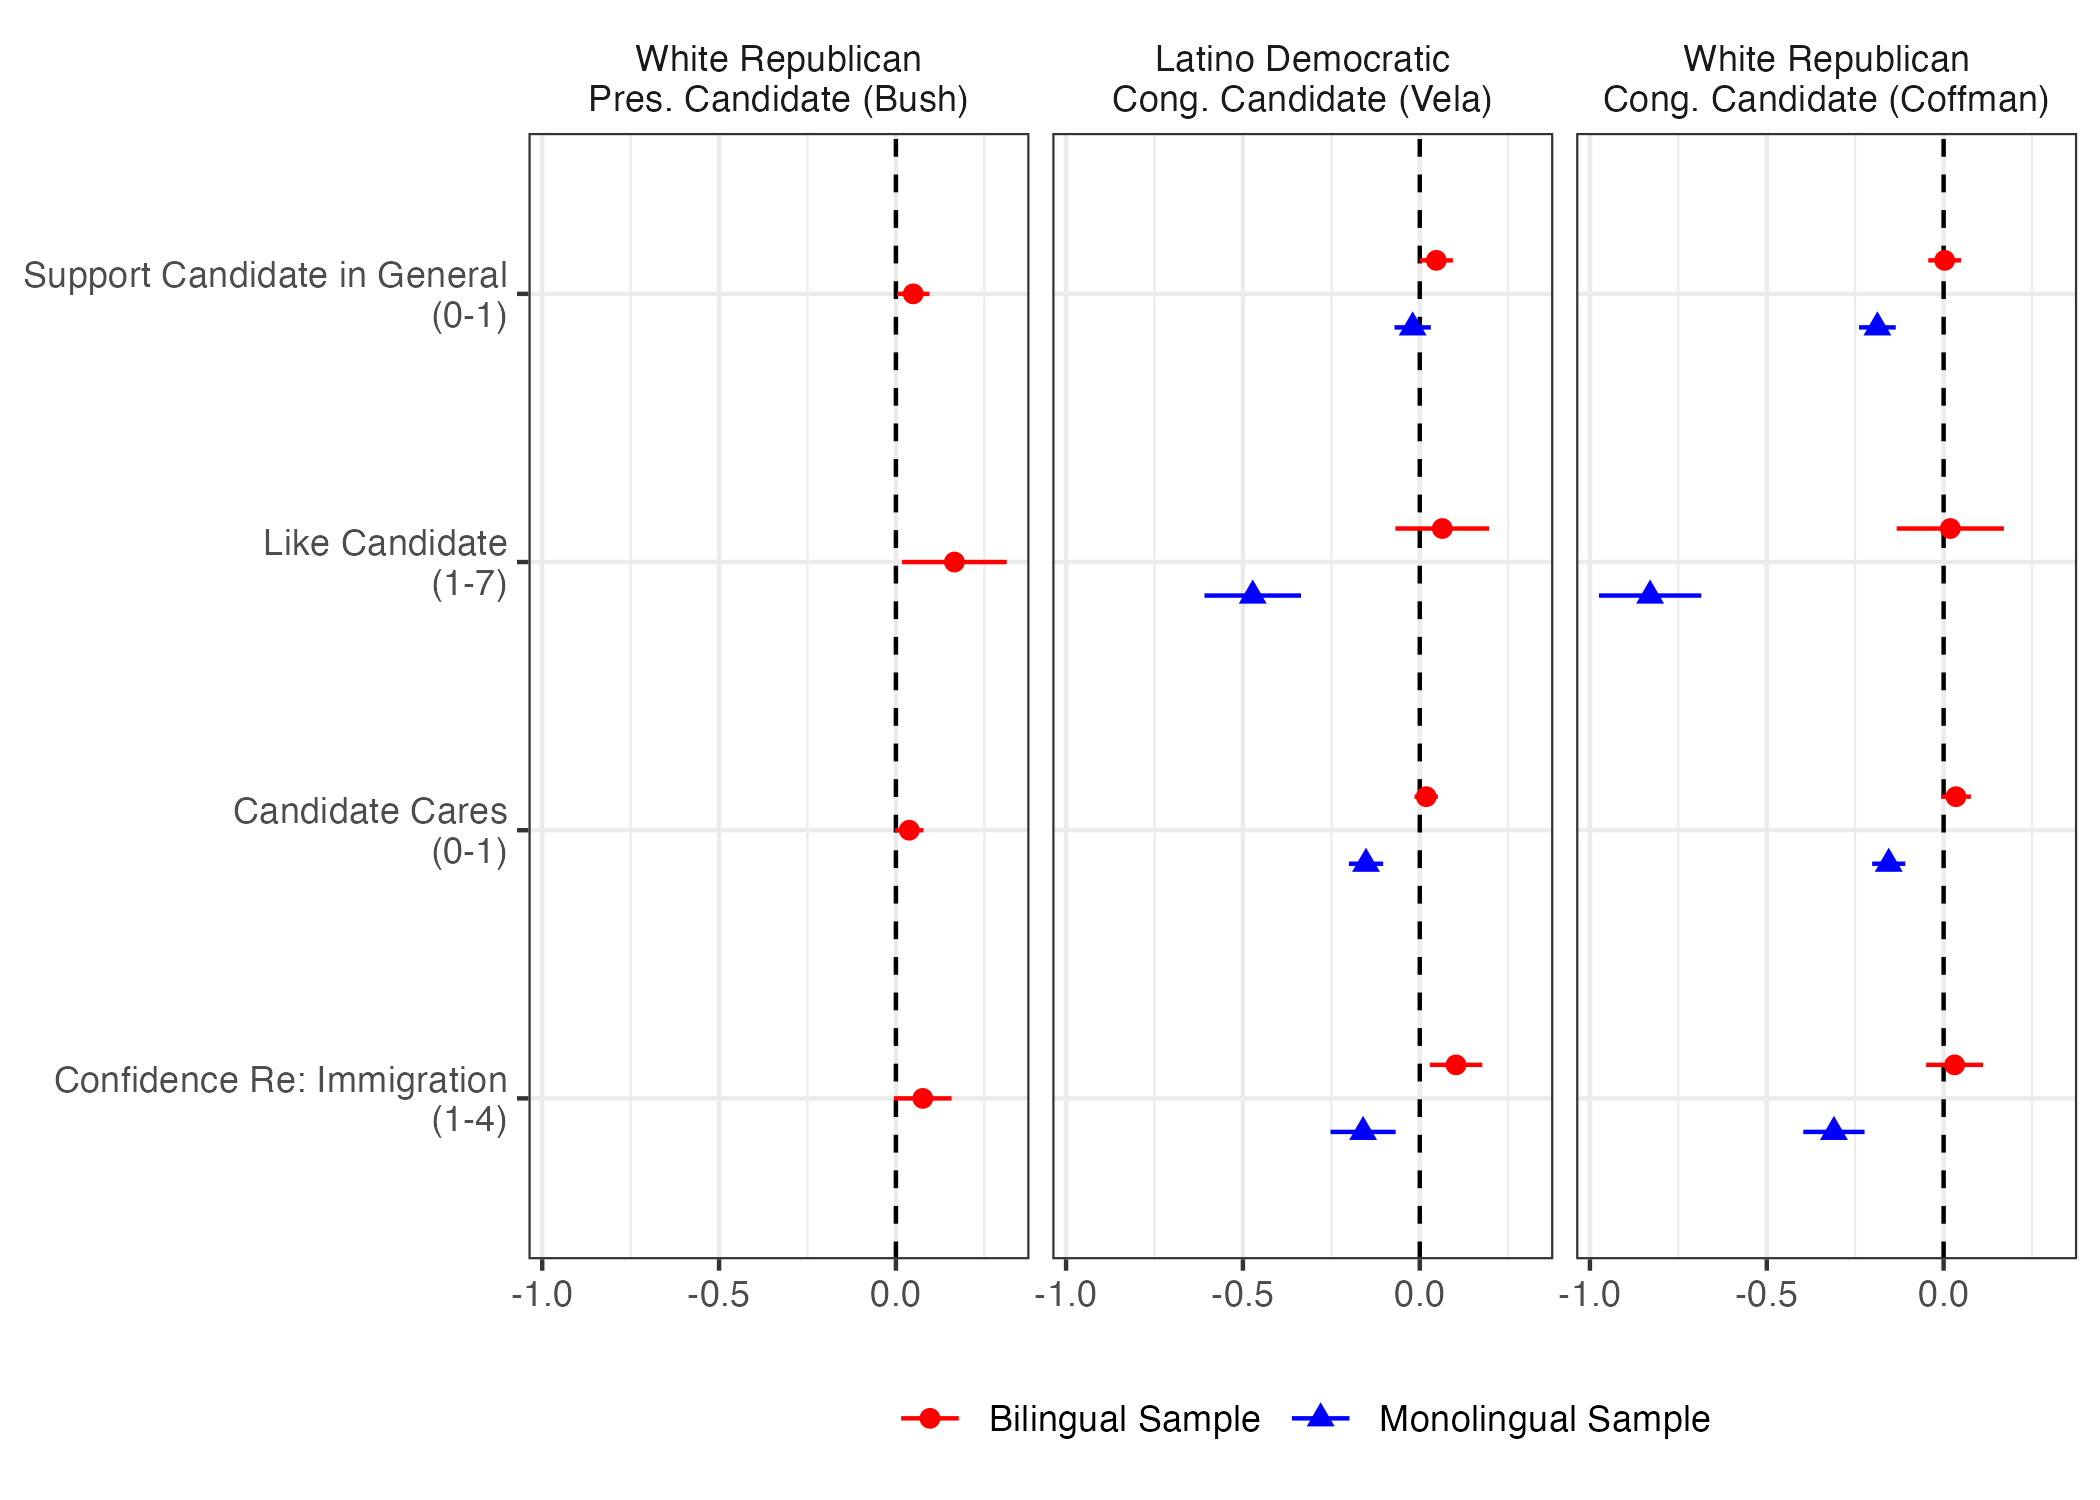

Values plotted in this chart, from the file beside it:
sample, outcome, term, estimate, std.error, conf.low, conf.high, df
Bilingual Sample, bush_general, Z_ad, 0.04892, 0.02322, 0.003384, 0.09445, 1847
Bilingual Sample, vela_general, Z_vela, 0.04666, 0.02395, -3.1789606432233025e-4, 0.09364, 1678
Bilingual Sample, coffman_general, Z_coffman, 0.002908, 0.02362, -0.04342, 0.04923, 1679
Bilingual Sample, like_vela, Z_vela, 0.06355, 0.06753, -0.0689, 0.196, 1678
Bilingual Sample, like_coffman, Z_coffman, 0.01883, 0.07728, -0.1328, 0.1704, 1678
Bilingual Sample, like_bush, Z_ad, 0.1653, 0.07541, 0.01738, 0.3132, 1860
Bilingual Sample, vela_cares, Z_vela, 0.01823, 0.01682, -0.01477, 0.05122, 1678
Bilingual Sample, coffman_cares, Z_coffman, 0.03486, 0.0214, -0.007109, 0.07683, 1678
Bilingual Sample, bush_cares, Z_ad, 0.03765, 0.02046, -0.002473, 0.07778, 1856
Bilingual Sample, conf_in_vela, Z_vela, 0.1024, 0.03783, 0.02823, 0.1766, 1678
Bilingual Sample, conf_in_coffman, Z_coffman, 0.03101, 0.04094, -0.04928, 0.1113, 1677
Bilingual Sample, conf_in_bush, Z_ad, 0.07597, 0.0415, -0.00543, 0.1574, 1859
Monolingual Sample, vela_general, Z_vela, -0.02012, 0.02614, -0.0714, 0.03117, 1341
Monolingual Sample, coffman_general, Z_coffman, -0.1872, 0.02645, -0.2391, -0.1353, 1341
Monolingual Sample, like_vela, Z_vela, -0.4723, 0.06956, -0.6088, -0.3358, 1339
Monolingual Sample, like_coffman, Z_coffman, -0.8299, 0.07376, -0.9746, -0.6852, 1340
Monolingual Sample, vela_cares, Z_vela, -0.152, 0.02466, -0.2004, -0.1036, 1334
Monolingual Sample, coffman_cares, Z_coffman, -0.1552, 0.02389, -0.2021, -0.1083, 1335
Monolingual Sample, conf_in_vela, Z_vela, -0.1602, 0.04695, -0.2523, -0.06813, 1336
Monolingual Sample, conf_in_coffman, Z_coffman, -0.3101, 0.0441, -0.3967, -0.2236, 1336
